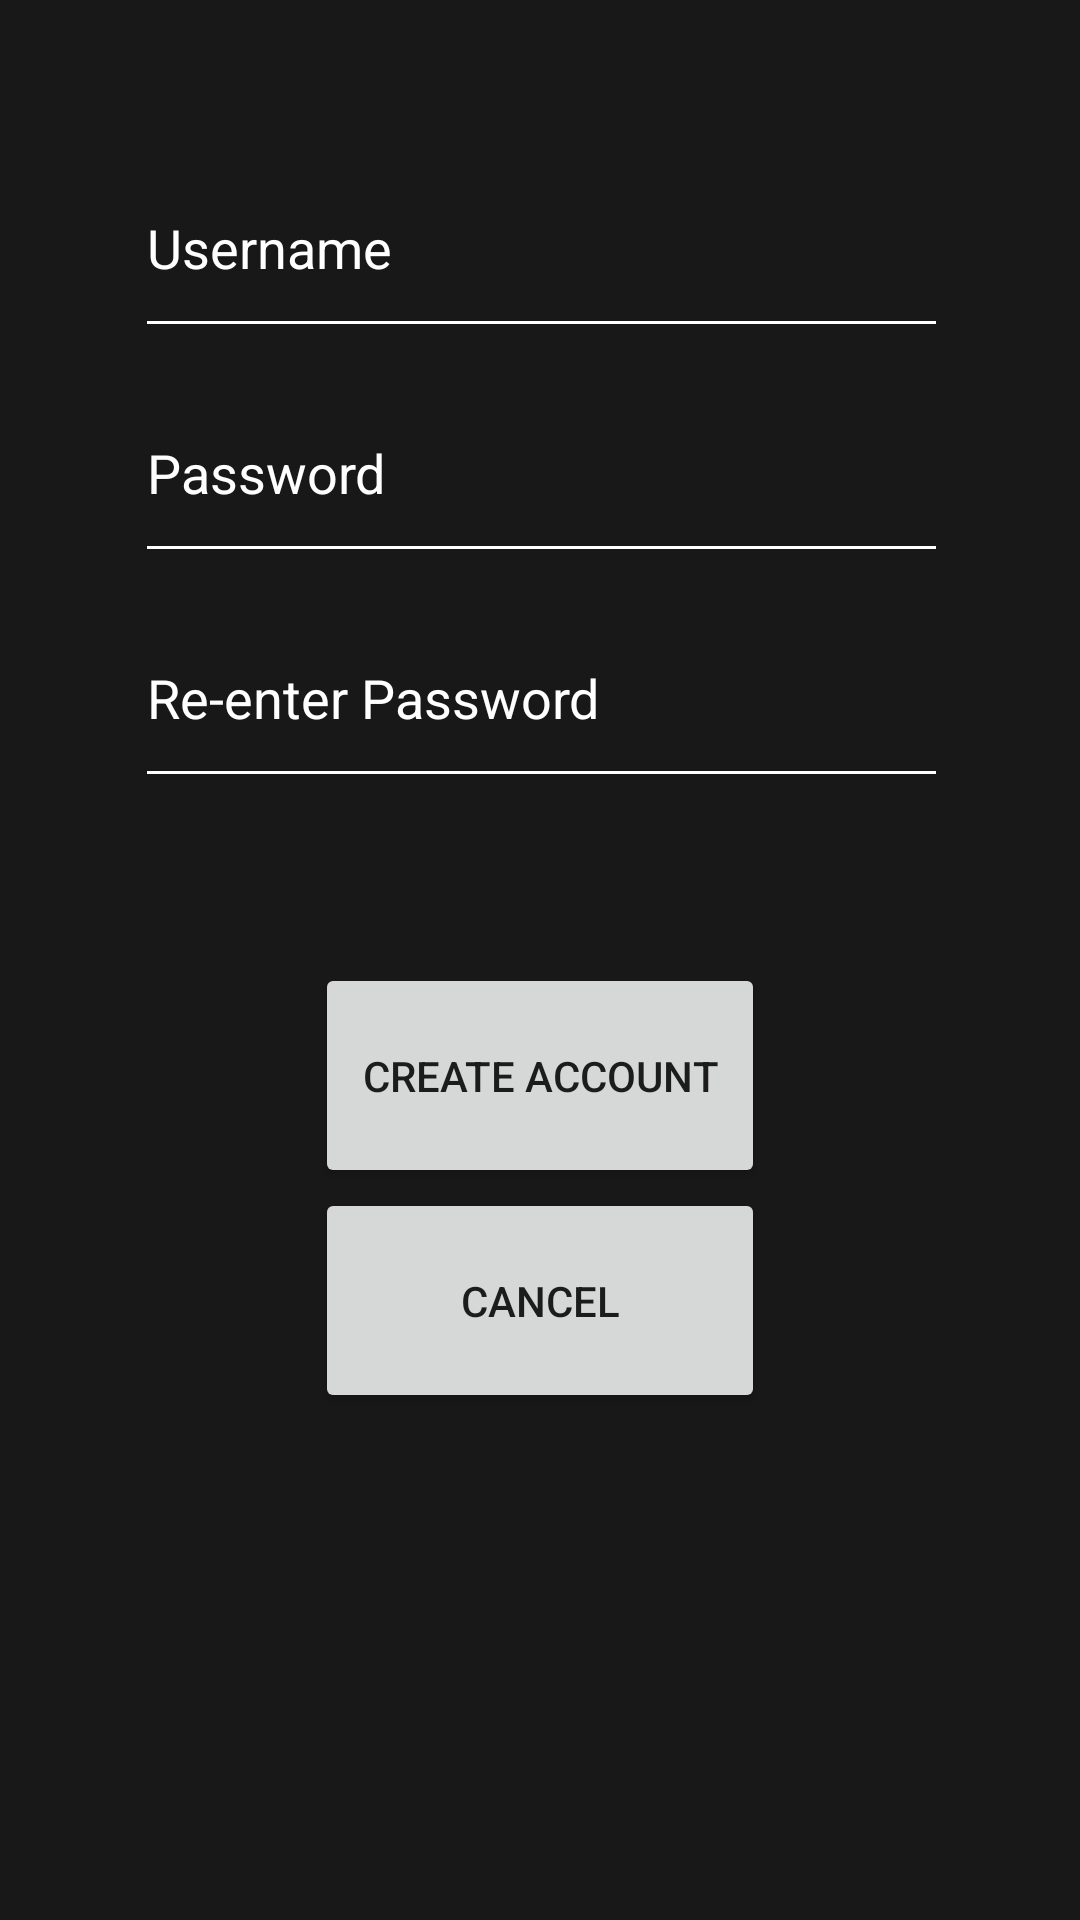

Produce the Android XML layout that renders to this screen, including the resource entries it uses.
<!-- AndroidManifest.xml: application theme Theme.AS1 -->
<!-- res/layout/activity_register.xml -->
<?xml version="1.0" encoding="utf-8"?>
<RelativeLayout xmlns:android="http://schemas.android.com/apk/res/android"
    xmlns:app="http://schemas.android.com/apk/res-auto"
    xmlns:tools="http://schemas.android.com/tools"
    android:layout_width="match_parent"
    android:layout_height="match_parent"
    tools:context=".MainActivity"
    android:background="@color/gray">

    <EditText
        android:id="@+id/regUsernameText"
        android:layout_width="wrap_content"
        android:layout_height="70dp"
        android:layout_below="@+id/imageView"
        android:layout_alignParentStart="true"
        android:layout_alignParentLeft="true"
        android:layout_alignParentEnd="true"
        android:layout_alignParentRight="true"
        android:layout_marginStart="45dp"
        android:layout_marginLeft="45dp"
        android:layout_marginTop="46dp"
        android:layout_marginEnd="44dp"
        android:layout_marginRight="45dp"
        android:focusable="true"
        android:hint="Username"
        android:textColorHighlight="#ff7eff15"
        android:textColor="@color/white"
        android:textColorHint="@color/white"
        android:backgroundTint="@color/white"/>

    <ImageView
        android:id="@+id/imageView"
        android:layout_width="260dp"
        android:layout_height="wrap_content"
        android:layout_centerHorizontal="true"
        android:src="@drawable/ic_launcher_background" />

    <EditText
        android:id="@+id/passwordText1"
        android:layout_width="wrap_content"
        android:layout_height="70dp"
        android:layout_below="@+id/regUsernameText"
        android:layout_alignEnd="@+id/regUsernameText"
        android:layout_alignRight="@+id/regUsernameText"
        android:layout_alignParentStart="true"
        android:layout_alignParentLeft="true"
        android:layout_marginStart="45dp"
        android:layout_marginLeft="45dp"
        android:layout_marginTop="5dp"
        android:layout_marginEnd="0dp"
        android:layout_marginRight="45dp"
        android:ems="10"
        android:hint="Password"
        android:inputType="textPassword"
        android:textColorHighlight="#ff7eff15"
        android:textColor="@color/white"
        android:textColorHint="@color/white"
        android:backgroundTint="@color/white"/>

    <EditText
        android:id="@+id/passwordText2"
        android:layout_width="wrap_content"
        android:layout_height="70dp"
        android:layout_below="@+id/passwordText1"
        android:layout_alignEnd="@+id/passwordText1"
        android:layout_alignRight="@+id/passwordText1"
        android:layout_alignParentStart="true"
        android:layout_alignParentLeft="true"
        android:layout_marginStart="45dp"
        android:layout_marginLeft="45dp"
        android:layout_marginTop="5dp"
        android:layout_marginEnd="0dp"
        android:layout_marginRight="45dp"
        android:ems="10"
        android:hint="Re-enter Password"
        android:inputType="textPassword"
        android:textColorHighlight="#ff7eff15"
        android:textColorHint="@color/white"
        android:textColor="@color/white"
        android:backgroundTint="@color/white"/>

    <Button
        android:id="@+id/createAccBtn"
        android:layout_width="400dp"
        android:layout_height="75dp"
        android:layout_alignTop="@+id/passwordText2"
        android:layout_marginStart="105dp"
        android:layout_marginTop="125dp"
        android:layout_marginEnd="105dp"
        android:layout_marginBottom="325dp"
        android:text="create account" />

    <Button
        android:id="@+id/registerCancelBtn"
        android:layout_width="400dp"
        android:layout_height="75dp"
        android:layout_alignTop="@+id/createAccBtn"
        android:layout_marginStart="105dp"
        android:layout_marginTop="75dp"
        android:layout_marginEnd="105dp"
        android:layout_marginBottom="140dp"
        android:text="Cancel" />

    <TextView
        android:id="@+id/popupTwo"
        android:layout_width="wrap_content"
        android:layout_height="wrap_content"
        android:layout_below="@+id/passwordText1"
        android:layout_centerHorizontal="true"
        android:layout_marginTop="10dp"
        android:textSize="20sp"
        android:visibility="invisible"/>
</RelativeLayout>
<!-- resources referenced by this layout -->
<resources>
  <color name="gray">#181818</color>
  <color name="white">#FFFFFFFF</color>
  <style name="Theme.AS1" parent="Theme.MaterialComponents.DayNight.DarkActionBar">
          
          <item name="colorPrimary">@color/purple_500</item>
          <item name="colorPrimaryVariant">@color/purple_700</item>
          <item name="colorOnPrimary">@color/white</item>
          
          <item name="colorSecondary">@color/teal_200</item>
          <item name="colorSecondaryVariant">@color/teal_700</item>
          <item name="colorOnSecondary">@color/black</item>
          
          <item name="android:statusBarColor" tools:targetApi="l">?attr/colorPrimaryVariant</item>
          
      </style>
  <color name="purple_500">#FF6200EE</color>
  <color name="purple_700">#FF3700B3</color>
  <color name="teal_200">#FF03DAC5</color>
  <color name="teal_700">#FF018786</color>
  <color name="black">#FF000000</color>
</resources>
